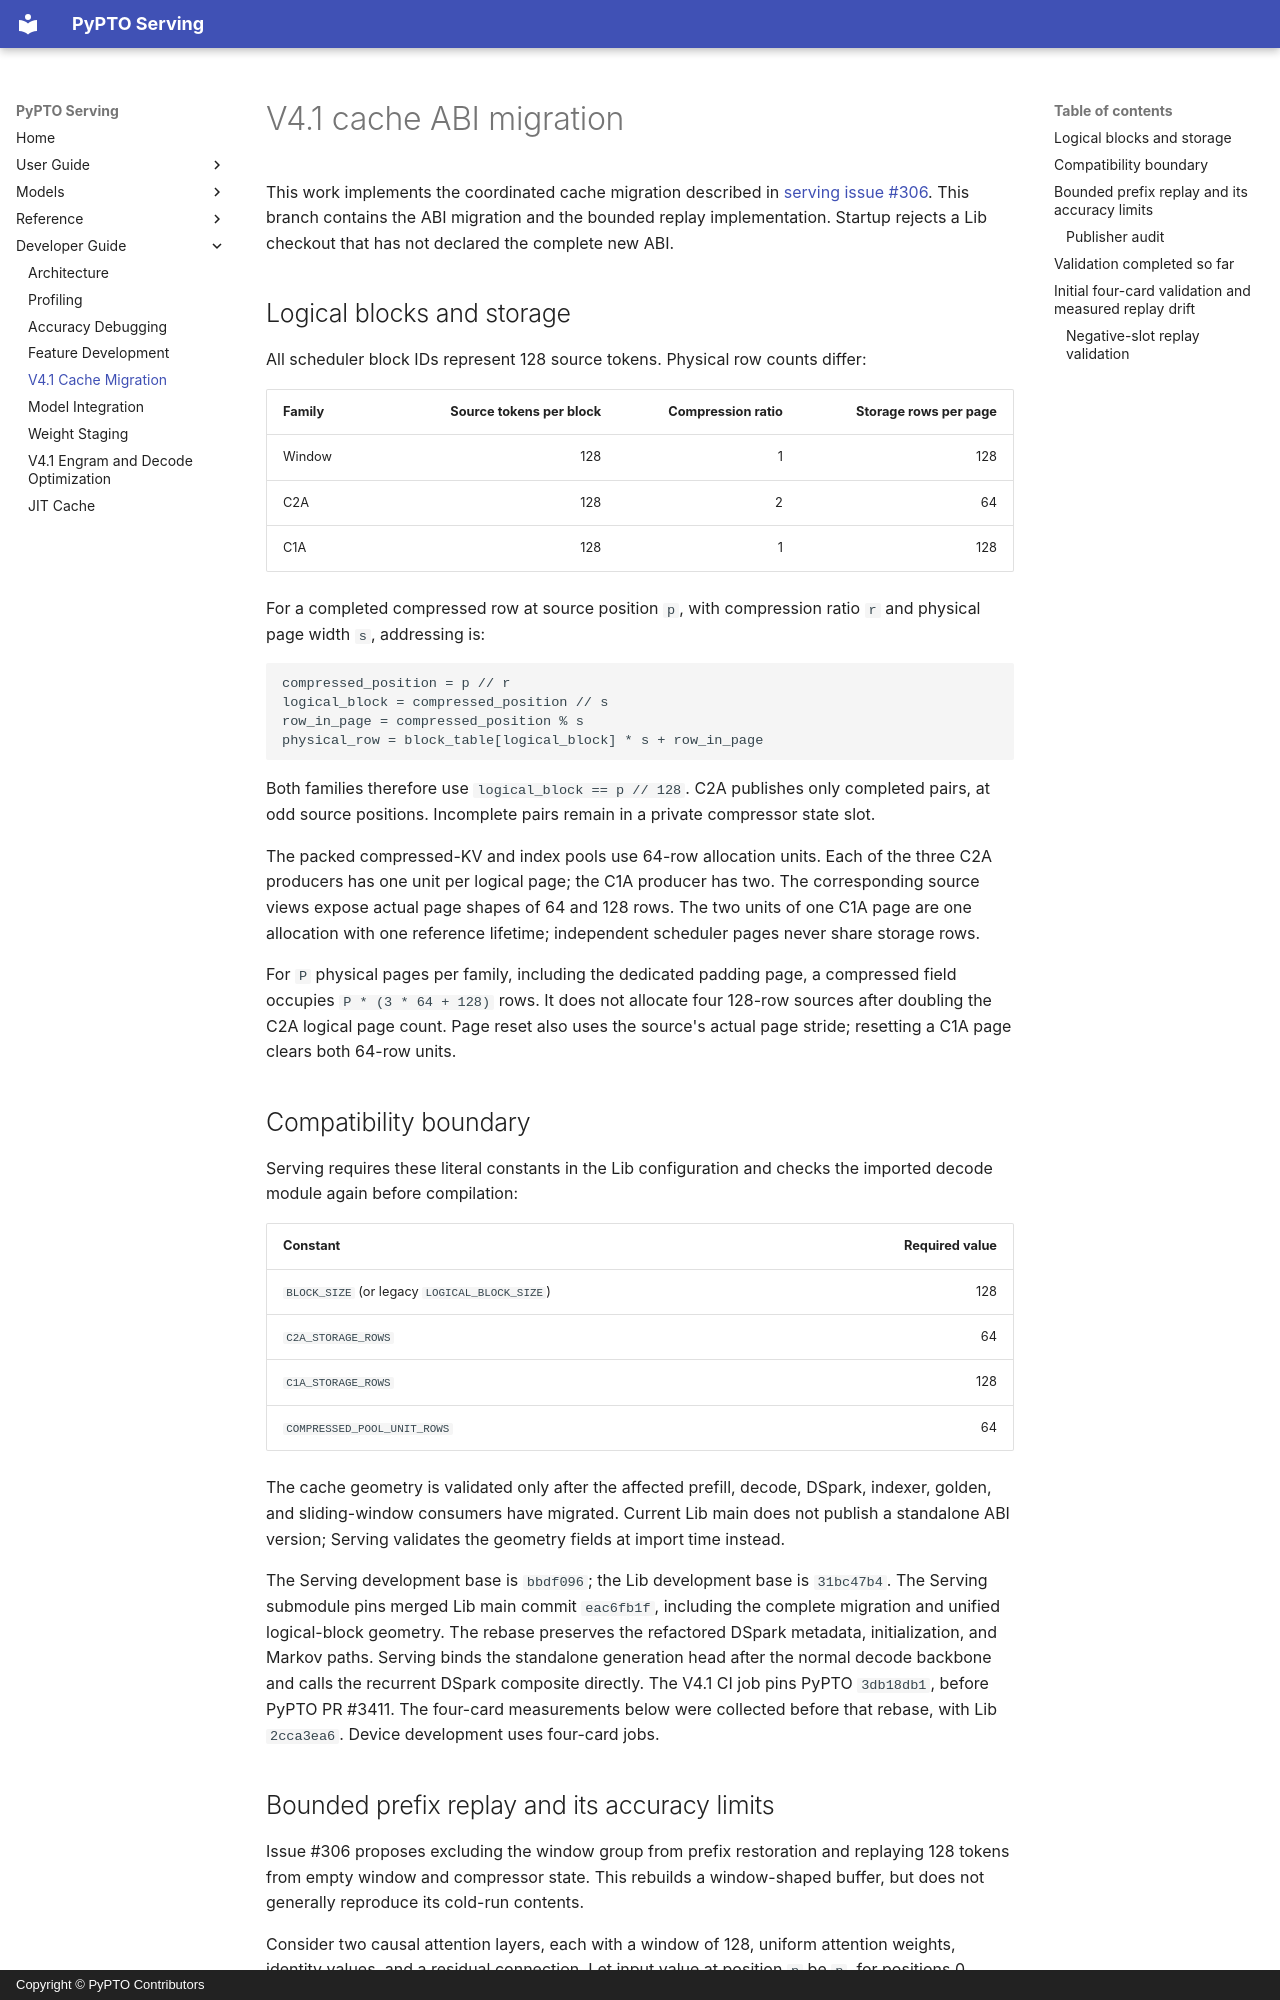

repository: hw-native-sys/pypto-serving · page: developer-guide/v41-cache-migration/index.html · generator: mkdocs · copyright: Copyright © PyPTO Contributors

# V4.1 cache ABI migration

This work implements the coordinated cache migration described in
[serving issue #306](https://github.com/hw-native-sys/pypto-serving/issues/306).
This branch contains the ABI migration and the bounded replay implementation.
Startup rejects a Lib checkout that has not declared the complete new ABI.

## Logical blocks and storage

All scheduler block IDs represent 128 source tokens. Physical row counts differ:

| Family | Source tokens per block | Compression ratio | Storage rows per page |
| --- | ---: | ---: | ---: |
| Window | 128 | 1 | 128 |
| C2A | 128 | 2 | 64 |
| C1A | 128 | 1 | 128 |

For a completed compressed row at source position `p`, with compression ratio
`r` and physical page width `s`, addressing is:

```text
compressed_position = p // r
logical_block = compressed_position // s
row_in_page = compressed_position % s
physical_row = block_table[logical_block] * s + row_in_page
```

Both families therefore use `logical_block == p // 128`. C2A publishes only
completed pairs, at odd source positions. Incomplete pairs remain in a private
compressor state slot.

The packed compressed-KV and index pools use 64-row allocation units. Each of
the three C2A producers has one unit per logical page; the C1A producer has two.
The corresponding source views expose actual page shapes of 64 and 128 rows.
The two units of one C1A page are one allocation with one reference lifetime;
independent scheduler pages never share storage rows.

For `P` physical pages per family, including the dedicated padding page, a
compressed field occupies `P * (3 * 64 + 128)` rows. It does not allocate four
128-row sources after doubling the C2A logical page count. Page reset also uses
the source's actual page stride; resetting a C1A page clears both 64-row units.

## Compatibility boundary

Serving requires these literal constants in the Lib configuration and checks
the imported decode module again before compilation:

| Constant | Required value |
| --- | ---: |
| `BLOCK_SIZE` (or legacy `LOGICAL_BLOCK_SIZE`) | 128 |
| `C2A_STORAGE_ROWS` | 64 |
| `C1A_STORAGE_ROWS` | 128 |
| `COMPRESSED_POOL_UNIT_ROWS` | 64 |

The cache geometry is validated only after the affected prefill, decode, DSpark,
indexer, golden, and sliding-window consumers have migrated. Current Lib main
does not publish a standalone ABI version; Serving validates the geometry fields
at import time instead.

The Serving development base is `bbdf096`; the Lib development base is
`31bc47b4`. The Serving submodule pins merged Lib main commit `eac6fb1f`,
including the complete migration and unified logical-block geometry. The rebase preserves the refactored DSpark metadata,
initialization, and Markov paths. Serving binds the standalone generation head
after the normal decode backbone and calls the recurrent DSpark composite
directly. The V4.1 CI job pins PyPTO `3db18db1`, before PyPTO PR #3411.
The four-card measurements below were collected before that rebase, with Lib
`2cca3ea6`.
Device development uses four-card jobs.
